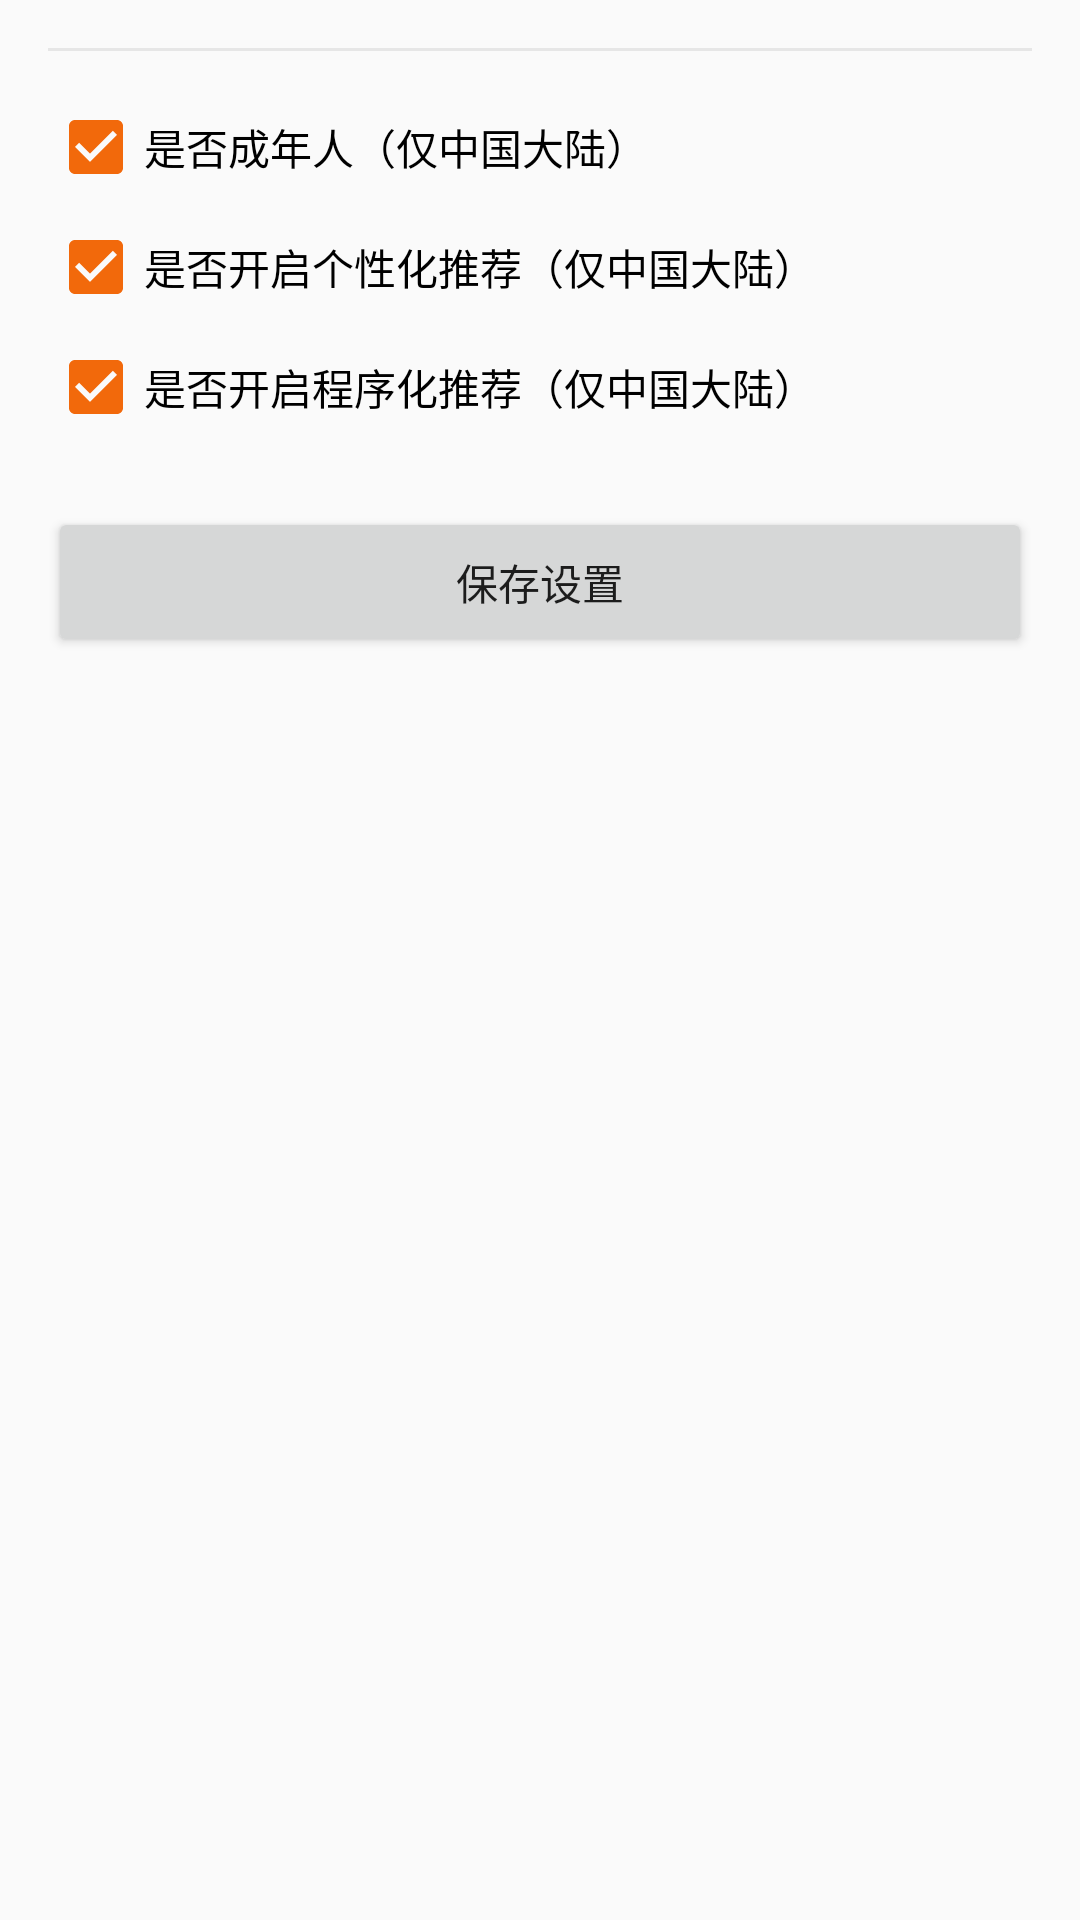

Layout XML and referenced resources for this Android screen:
<!-- AndroidManifest.xml: application theme AppTheme -->
<!-- res/layout/activity_privacy_setting.xml -->
<?xml version="1.0" encoding="utf-8"?>
<ScrollView xmlns:android="http://schemas.android.com/apk/res/android"
    android:layout_width="match_parent"
    android:layout_height="match_parent"
    android:fillViewport="true">

    <LinearLayout
        android:layout_width="match_parent"
        android:layout_height="wrap_content"
        android:orientation="vertical"
        android:padding="16dp">

        <View
            android:layout_width="match_parent"
            android:layout_height="1dp"
            android:layout_marginBottom="16dp"
            android:background="@color/colorGray" />

        <CheckBox
            android:id="@+id/cb_adult"
            android:layout_width="match_parent"
            android:layout_height="wrap_content"
            android:layout_marginBottom="8dp"
            android:checked="true"
            android:text="是否成年人（仅中国大陆）" />

        <CheckBox
            android:id="@+id/cb_personalized"
            android:layout_width="match_parent"
            android:layout_height="wrap_content"
            android:layout_marginBottom="8dp"
            android:checked="true"
            android:text="是否开启个性化推荐（仅中国大陆）" />

        <CheckBox
            android:id="@+id/cb_programmatic"
            android:layout_width="match_parent"
            android:layout_height="wrap_content"
            android:layout_marginBottom="24dp"
            android:checked="true"
            android:text="是否开启程序化推荐（仅中国大陆）" />

        <Button
            android:id="@+id/btn_save"
            android:layout_width="match_parent"
            android:layout_height="50dp"
            android:text="保存设置" />

    </LinearLayout>
</ScrollView>
<!-- resources referenced by this layout -->
<resources>
  <color name="colorGray">#e6e6e6</color>
  <style name="AppTheme" parent="Theme.AppCompat.Light.DarkActionBar">
          
          <item name="colorPrimary">@color/colorPrimary</item>
          <item name="colorPrimaryDark">@color/colorPrimaryDark</item>
          <item name="colorAccent">@color/colorAccent</item>
          <item name="android:dropDownListViewStyle">@style/spinner_style</item>
          <item name="android:windowDisablePreview">true</item>
      </style>
  <color name="colorPrimary">#F2690B</color>
  <color name="colorPrimaryDark">#EA8138</color>
  <color name="colorAccent">#F2690B</color>
  <style name="spinner_style" parent="Widget.AppCompat.ListView.DropDown">
          <item name="android:divider">#d1d1d1</item>
          <item name="android:dividerHeight">0.5dp</item>
      </style>
</resources>
